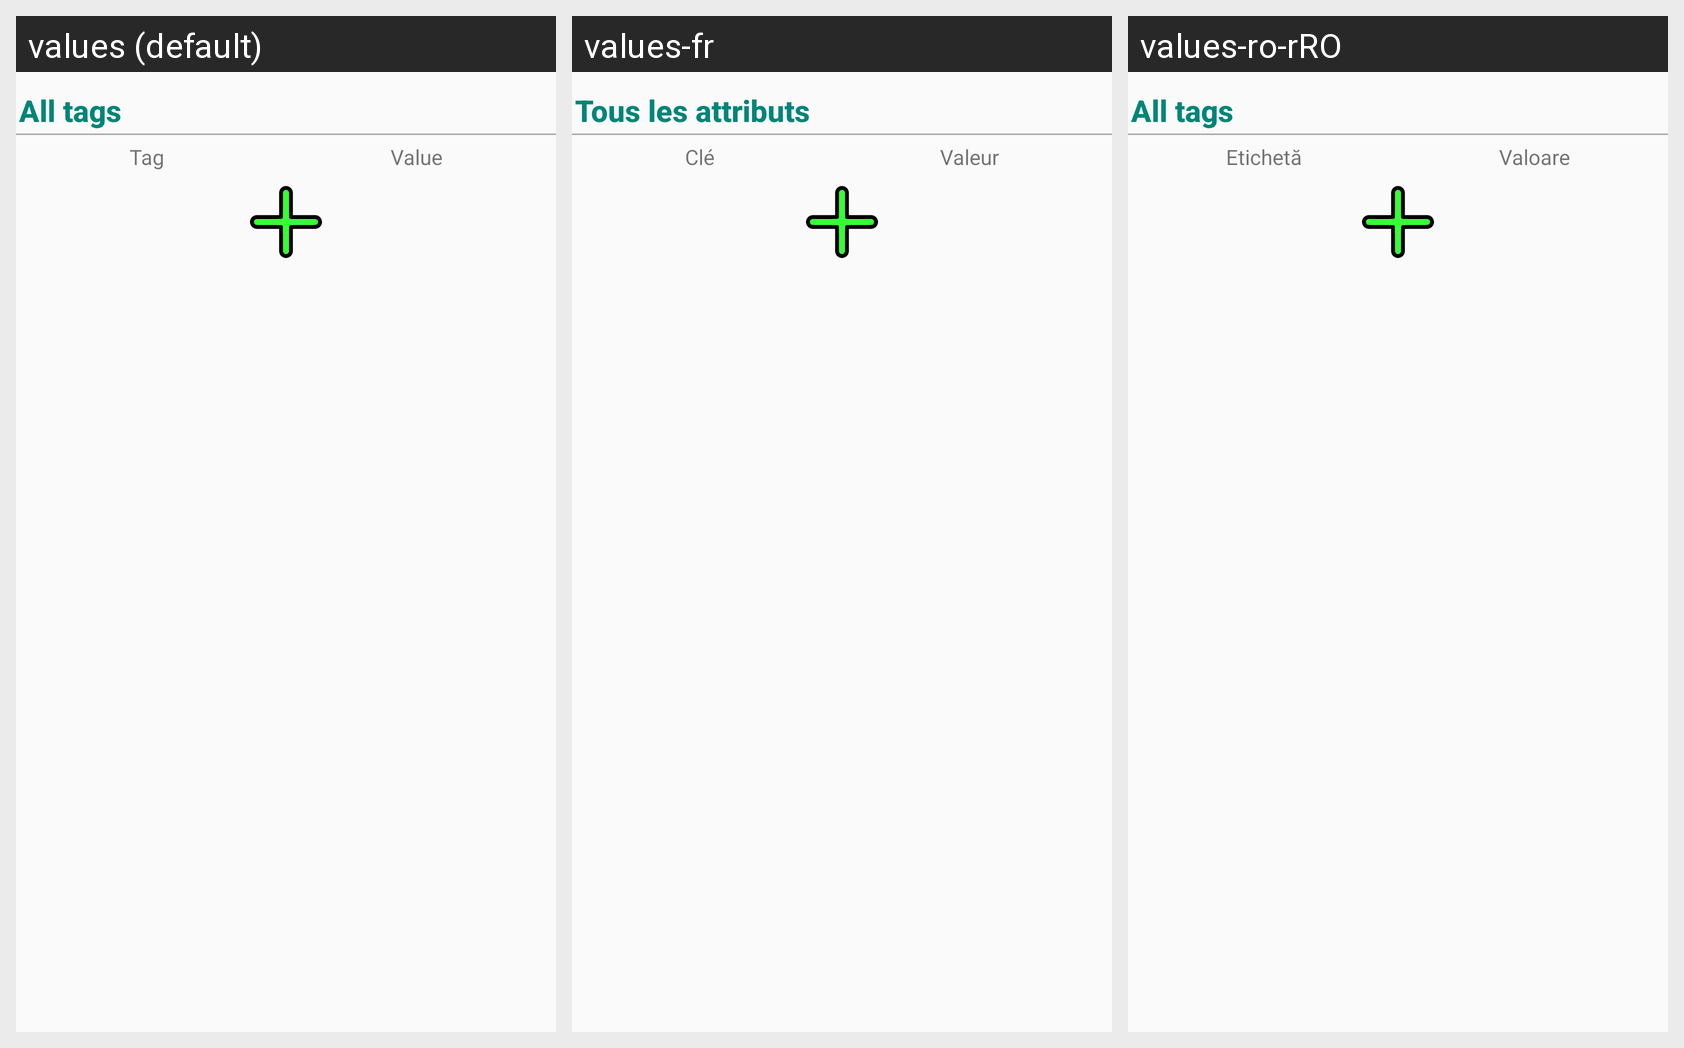

Here is an Android app screen in its default locale and in the app's own translations. Write out the translated-string differences for the strings that appear on this screen.
Android screen res/layout/fragment_edit_other_tags.xml rendered under 3 locales, left to right: values (default), values-fr, values-ro-rRO. Device: Nexus 5 (rendered at 1080×1920; each locale shown at half size, 540×960, under a caption strip naming it); theme ActivityTheme.
Strings drawn on this screen, with the default value and each locale's value (text and hints the layout hard-codes, and strings that could not be matched under every locale, appear in the picture but are not listed):

raw_node_tags
  values: All tags
  values-fr: Tous les attributs
  values-ro-rRO: All tags  [not translated; the default value is used]

tag
  values: Tag
  values-fr: Clé
  values-ro-rRO: Etichetă

value
  values: Value
  values-fr: Valeur
  values-ro-rRO: Valoare
